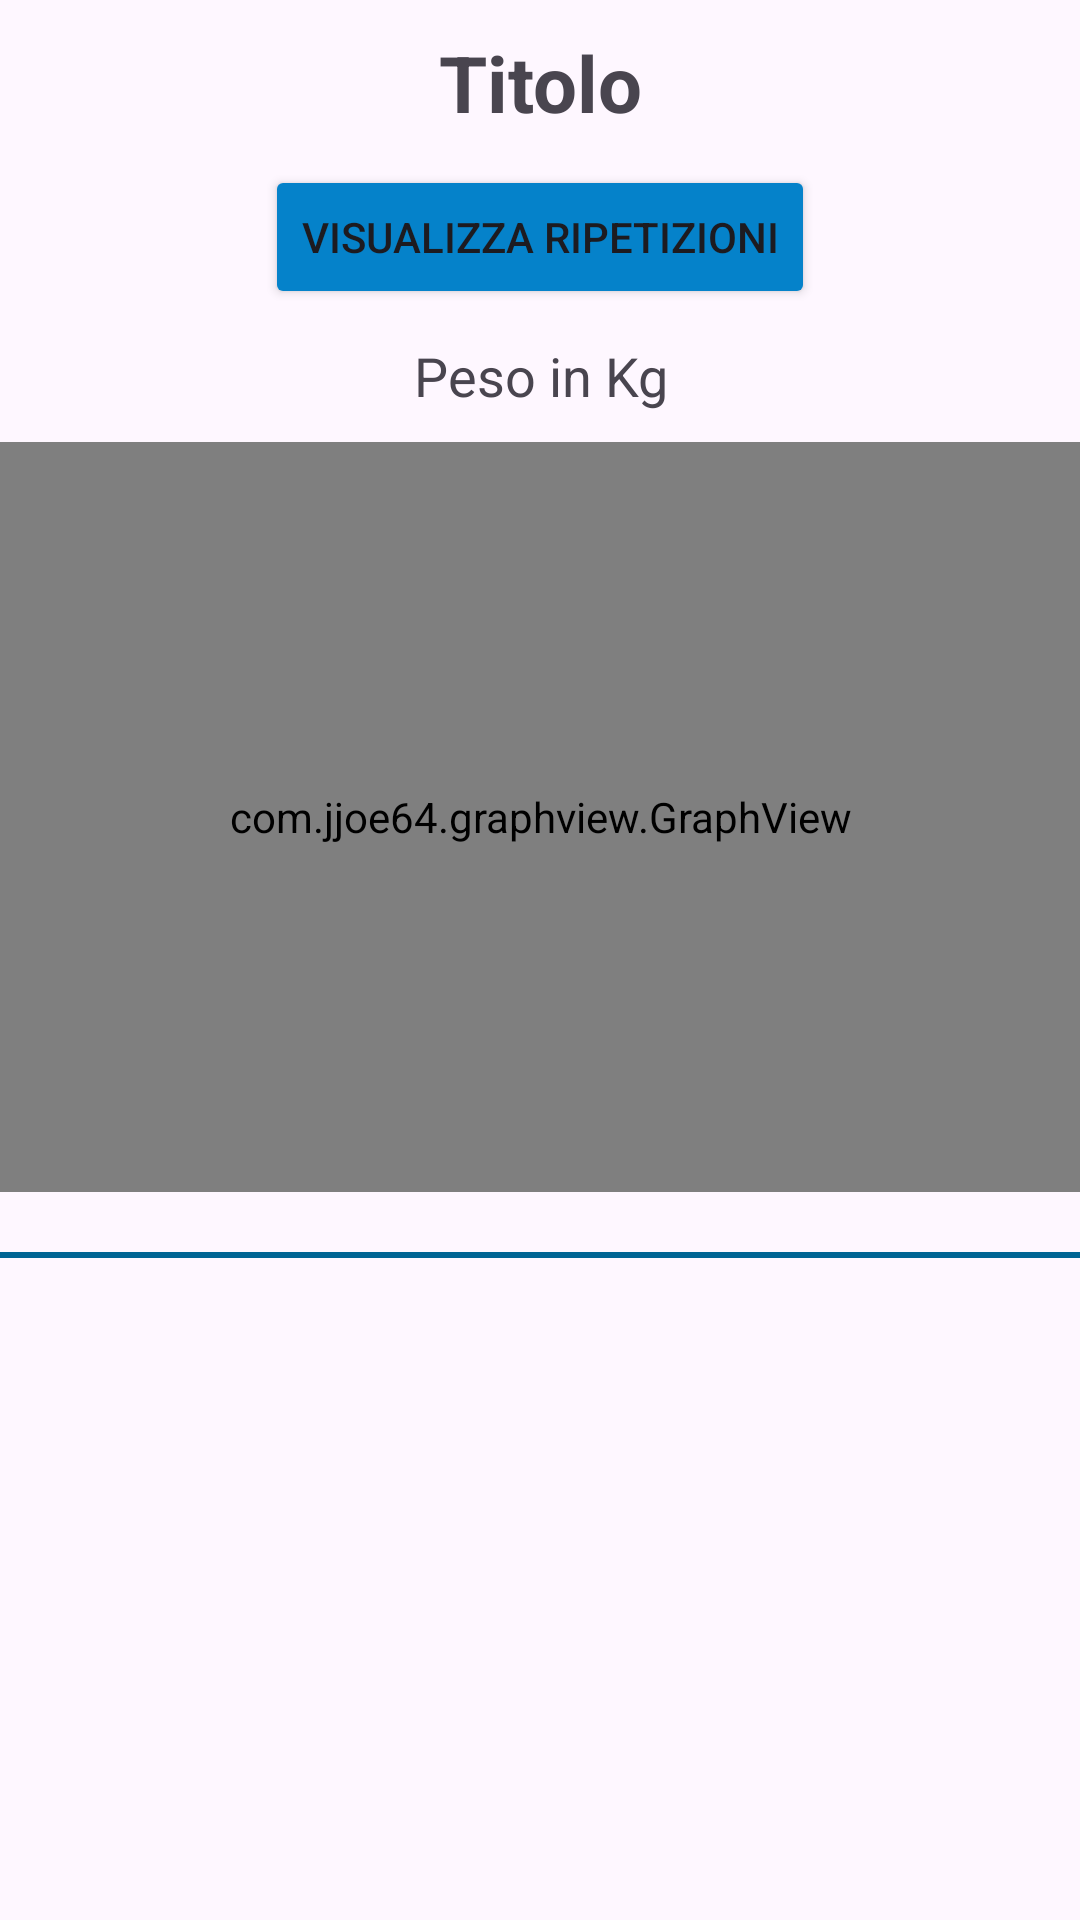

This screen was rendered from an Android layout file. Write that file and the resources it references.
<!-- AndroidManifest.xml: application theme Theme.FitConnect -->
<!-- res/layout/linechart_layout.xml -->
<?xml version="1.0" encoding="utf-8"?>
<RelativeLayout xmlns:android="http://schemas.android.com/apk/res/android"
    android:layout_width="match_parent"
    android:layout_height="wrap_content">

    <TextView
        android:id="@+id/tv_titolo"
        android:layout_width="match_parent"
        android:layout_height="wrap_content"
        android:textStyle="bold"
        android:textSize="26sp"
        android:text="Titolo"
        android:gravity="center"
        android:padding="10dp"
        android:layout_alignParentTop="true"
        />

    <Button
        android:id="@+id/btn_peso_reps"
        android:layout_width="wrap_content"
        android:layout_height="wrap_content"
        android:layout_below="@id/tv_titolo"
        android:layout_centerHorizontal="true"
        android:text="Visualizza ripetizioni"
        android:backgroundTint="@color/primary_btn"
        android:layout_marginBottom="10dp"
        />

    <TextView
        android:id="@+id/tv_peso_reps"
        android:layout_width="fill_parent"
        android:layout_height="wrap_content"
        android:layout_below="@id/btn_peso_reps"
        android:text="Peso in Kg"
        android:gravity="center"
        android:textSize="18sp"
        android:layout_marginBottom="10dp"
        />

    <com.jjoe64.graphview.GraphView
        android:id="@+id/line_chart"
        android:layout_width="match_parent"
        android:layout_height="250dp"
        android:layout_below="@id/tv_peso_reps"
        android:layout_marginBottom="10dp"
        />

    <View
        android:layout_width="wrap_content"
        android:layout_height="2sp"
        android:background="@color/header"
        android:layout_below="@id/line_chart"
        android:layout_marginTop="10dp"
        />

</RelativeLayout>
<!-- resources referenced by this layout -->
<resources>
  <color name="header">#006494</color>
  <color name="primary_btn">#0582CA</color>
  <style name="Theme.FitConnect" parent="Base.Theme.FitConnect" />
  <style name="Base.Theme.FitConnect" parent="Theme.Material3.DayNight.NoActionBar">
          
          <item name="colorPrimary">@color/header</item>
          <item name="android:datePickerDialogTheme">@style/MyDatePickerDialogTheme</item>
          <item name="colorAccent">@color/header</item>
      </style>
  <style name="MyDatePickerDialogTheme" parent="Theme.AppCompat.Light.Dialog">
          <item name="colorAccent">@color/header</item>
          <item name="android:buttonBarButtonStyle">@style/DialogButton</item>
      </style>
  <style name="DialogButton" parent="Widget.AppCompat.Button.Borderless">
          <item name="android:textColor">@color/black</item>
      </style>
  <color name="black">#FF000000</color>
</resources>
